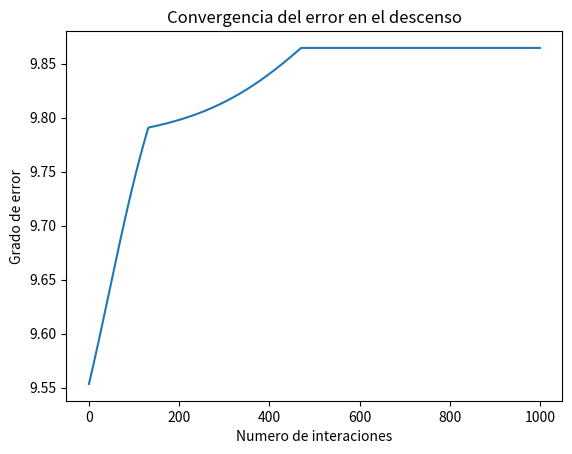

This chart was generated by the following Python code:
import numpy as np
import matplotlib.pyplot as plt

def F(x1, x2):
    return 10 - np.exp(-((x1**2) + (x2**2)))

def G(x, y):
    return np.array([(1 - 2*(x**2))*np.exp(-x**2-y**2),
                     -2*x*y*np.exp(-x**2-y**2)])

def gradient_descent(lr, max_iterations):
    x1 = np.random.uniform(-1, 1)
    x2 = np.random.uniform(-1, 1)
    errors = []
    for i in range(max_iterations):
        grad = G(x1, x2)
        x1 -= lr * grad[0]
        x2 -= lr * grad[1]
        x1 = max(-1, min(x1, 1))
        x2 = max(-1, min(x2, 1))
        error = F(x1, x2)
        errors.append(error)
        if i % 100 == 0:
            print(f"Numero de iteracion: {i}: F({x1}, {x2}) = {error}")
    return x1, x2, errors

lr = 0.01
max_iterations = 1000
opt_x1, opt_x2, errors = gradient_descent(lr, max_iterations)

plt.plot(range(len(errors)), errors)
plt.xlabel('Numero de interaciones')
plt.ylabel('Grado de error')
plt.title('Convergencia del error en el descenso')
plt.show()

print("\n\n\n")
print(f"Evaluacion optimizada para: X1 = {opt_x1}, x2 = {opt_x2}")
print(f"Optimizacion para la funcion F(x1, x2) = {F(opt_x1, opt_x2)}")
